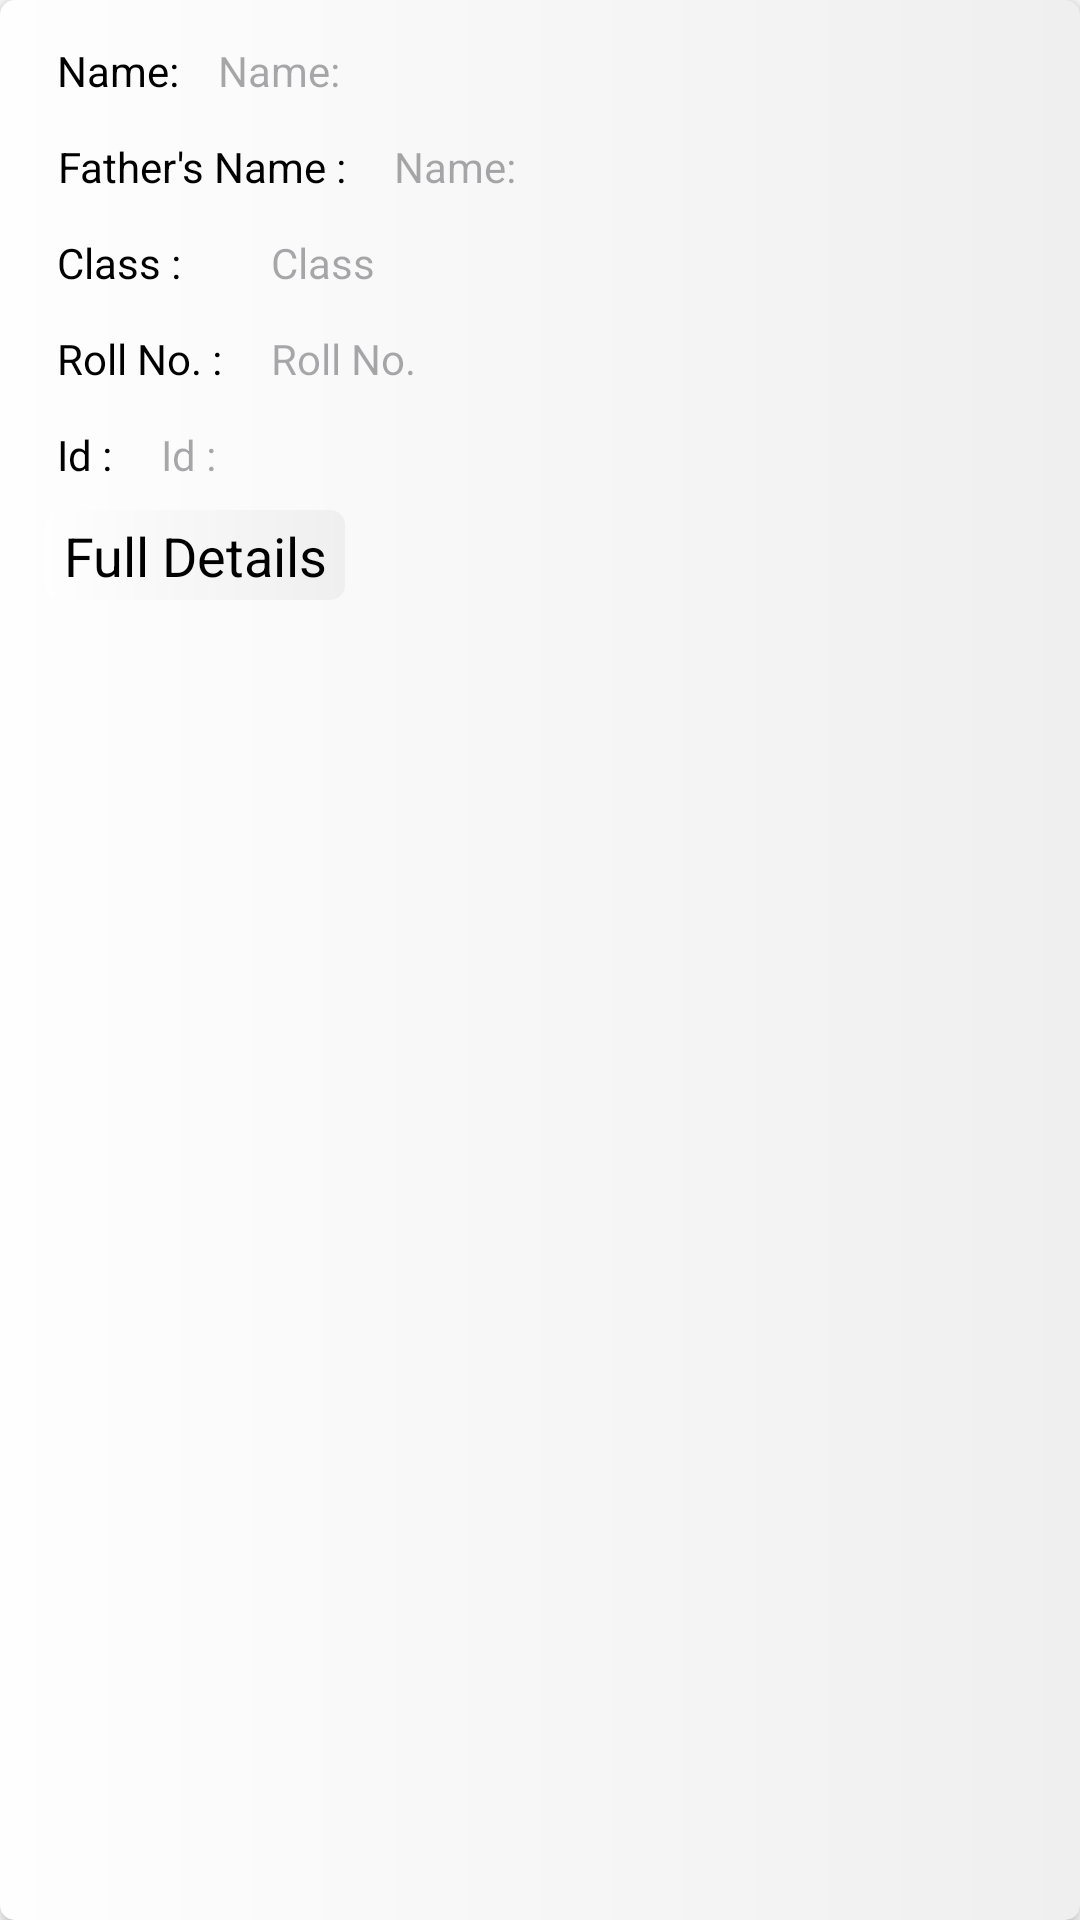

Android layout source for this screen:
<!-- AndroidManifest.xml: application theme Theme.SchoolApp -->
<!-- res/layout/student_data_view.xml -->
<?xml version="1.0" encoding="utf-8"?>
<RelativeLayout xmlns:android="http://schemas.android.com/apk/res/android"
    android:layout_width="match_parent"
    android:layout_height="wrap_content"
    android:padding="10dp"
    android:background="@drawable/background_screen"
    android:elevation="4dp"
    android:layout_margin="10dp">


    <TextView
        android:id="@+id/_name"
        android:layout_width="wrap_content"
        android:layout_height="wrap_content"
        android:layout_alignParentStart="true"
        android:layout_alignParentTop="true"
        android:layout_marginStart="5dp"
        android:padding="4dp"
        android:text="@string/name_"
        android:textAlignment="center"
        android:textColor="@color/black" />

    <TextView
        android:id="@+id/s_name"
        android:layout_width="wrap_content"
        android:layout_height="wrap_content"
        android:layout_toEndOf="@+id/_name"
        android:layout_alignParentTop="true"
        android:layout_marginStart="5dp"
        android:padding="4dp"
        android:hint="@string/name_" />


    <TextView
        android:id="@+id/_father_name"
        android:layout_width="wrap_content"
        android:layout_height="wrap_content"
        android:layout_alignParentStart="true"
        android:layout_below="@id/s_name"
        android:layout_marginStart="5dp"
        android:layout_marginTop="5dp"
        android:padding="4dp"
        android:text="@string/father_name"
        android:textAlignment="center"
        android:textColor="@color/black" />

    <TextView
        android:id="@+id/s_father_name"
        android:layout_width="wrap_content"
        android:layout_height="wrap_content"
        android:layout_toEndOf="@+id/_father_name"
        android:layout_below="@id/s_name"
        android:layout_marginStart="5dp"
        android:padding="4dp"
        android:layout_marginTop="5dp"
        android:hint="@string/name_" />


    <TextView
        android:id="@+id/_class"
        android:layout_width="wrap_content"
        android:layout_height="wrap_content"
        android:layout_alignParentStart="true"
        android:layout_below="@id/_father_name"
        android:layout_marginStart="5dp"
        android:layout_marginTop="5dp"
        android:padding="4dp"
        android:text="@string/_class"
        android:textAlignment="center"
        android:textColor="@color/black" />

    <TextView
        android:id="@+id/s_class"
        android:layout_width="wrap_content"
        android:layout_height="wrap_content"
        android:layout_toEndOf="@+id/_roll_no"
        android:layout_below="@id/s_father_name"
        android:layout_marginStart="5dp"
        android:padding="4dp"
        android:layout_marginTop="5dp"
        android:hint="@string/clazz" />



    <TextView
        android:id="@+id/_roll_no"
        android:layout_width="wrap_content"
        android:layout_height="wrap_content"
        android:layout_alignParentStart="true"
        android:layout_below="@id/_class"
        android:layout_marginStart="5dp"
        android:layout_marginTop="5dp"
        android:padding="4dp"
        android:text="@string/roll_no_"
        android:textAlignment="center"
        android:textColor="@color/black" />

    <TextView
        android:id="@+id/s_roll_no"
        android:layout_width="wrap_content"
        android:layout_height="wrap_content"
        android:layout_toEndOf="@+id/_roll_no"
        android:layout_below="@id/s_class"
        android:layout_marginStart="5dp"
        android:padding="4dp"
        android:layout_marginTop="5dp"
        android:hint="@string/roll_no" />


    <TextView
        android:id="@+id/_id"
        android:layout_width="wrap_content"
        android:layout_height="wrap_content"
        android:layout_alignParentStart="true"
        android:layout_below="@id/_roll_no"
        android:layout_marginStart="5dp"
        android:layout_marginTop="5dp"
        android:padding="4dp"
        android:text="@string/id"
        android:textAlignment="center"
        android:textColor="@color/black" />

    <TextView
        android:id="@+id/s_id"
        android:layout_width="wrap_content"
        android:layout_height="wrap_content"
        android:layout_toEndOf="@+id/_id"
        android:layout_below="@id/s_roll_no"
        android:layout_marginStart="5dp"
        android:padding="4dp"
        android:layout_marginTop="5dp"
        android:hint="@string/id" />

    <LinearLayout
        android:layout_width="wrap_content"
        android:layout_height="wrap_content"
        android:orientation="horizontal"
        android:layout_below="@id/s_id">

    <TextView
        android:id="@+id/fullDetails"
        android:layout_width="wrap_content"
        android:layout_height="match_parent"
        android:text="@string/full_details"
        android:textSize="18sp"
        android:textColor="@color/black"
        android:background="@drawable/background_screen"
        android:padding="3dp"
        android:textAlignment="center"
        android:layout_margin="5dp"
        />

    <ImageView
        android:id="@+id/deleteStudent"
        android:layout_width="30dp"
        android:layout_height="30dp"
        android:layout_margin="5dp"
        android:contentDescription="@string/delete"
        android:elevation="2dp"
        android:clickable="true"
        android:focusable="true"
        android:src="@drawable/baseline_delete_24" />

    </LinearLayout>

</RelativeLayout>
<!-- resources referenced by this layout -->
<resources>
  <color name="black">#FF000000</color>
  <!-- drawable background_screen (drawable) -->
  <?xml version="1.0" encoding="utf-8"?>
  <shape xmlns:android="http://schemas.android.com/apk/res/android"
  
      android:shape="rectangle"
      android:visible="true"
      >
      <size android:width="100dp"
          android:height="100dp"
          />
  
      <gradient android:startColor="@color/whites"
          android:endColor="@color/grayish"
          />
      <corners android:bottomLeftRadius="5dp"
          android:bottomRightRadius="5dp"
          android:topLeftRadius="5dp"
          android:topRightRadius="5dp"
          />
    
  </shape>
  <string name="_class">"Class : "</string>
  <string name="clazz">Class</string>
  <string name="delete">Delete</string>
  <string name="father_name">"Father's Name : "</string>
  <string name="full_details">Full Details</string>
  <string name="id">"Id : "</string>
  <string name="name_">Name:</string>
  <string name="roll_no">Roll No.</string>
  <string name="roll_no_">"Roll No. : "</string>
  <style name="Theme.SchoolApp" parent="Base.Theme.SchoolApp" />
  <color name="whites">#fefefe</color>
  <color name="grayish">#efefef</color>
  <style name="Base.Theme.SchoolApp" parent="Theme.Material3.DayNight.NoActionBar">
          <item name="android:windowBackground">@drawable/background_screen</item>
          <item name="android:statusBarColor">@color/end_blue</item>
      </style>
  <color name="end_blue">#4778CA</color>
</resources>
